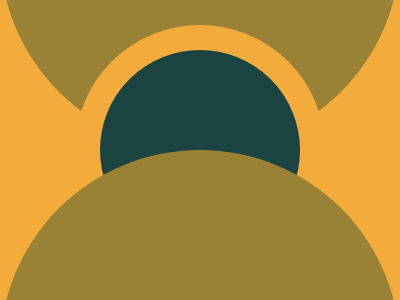

Recreate this image using only HTML and CSS.

<div c z></div><div x></div><div c y></div><style>*{background:#F3AC3C}[c]{position:fixed; left:0; width: 400px; height: 400px; border-radius:50%; background:#998235;}[x]{position:fixed; top:25; left:75; background:#1A4341; width:200; height:200; border-radius:50%; border:25px solid #F3AC3C;}[z]{top:-250;}[y]{bottom:-250;}</style>
